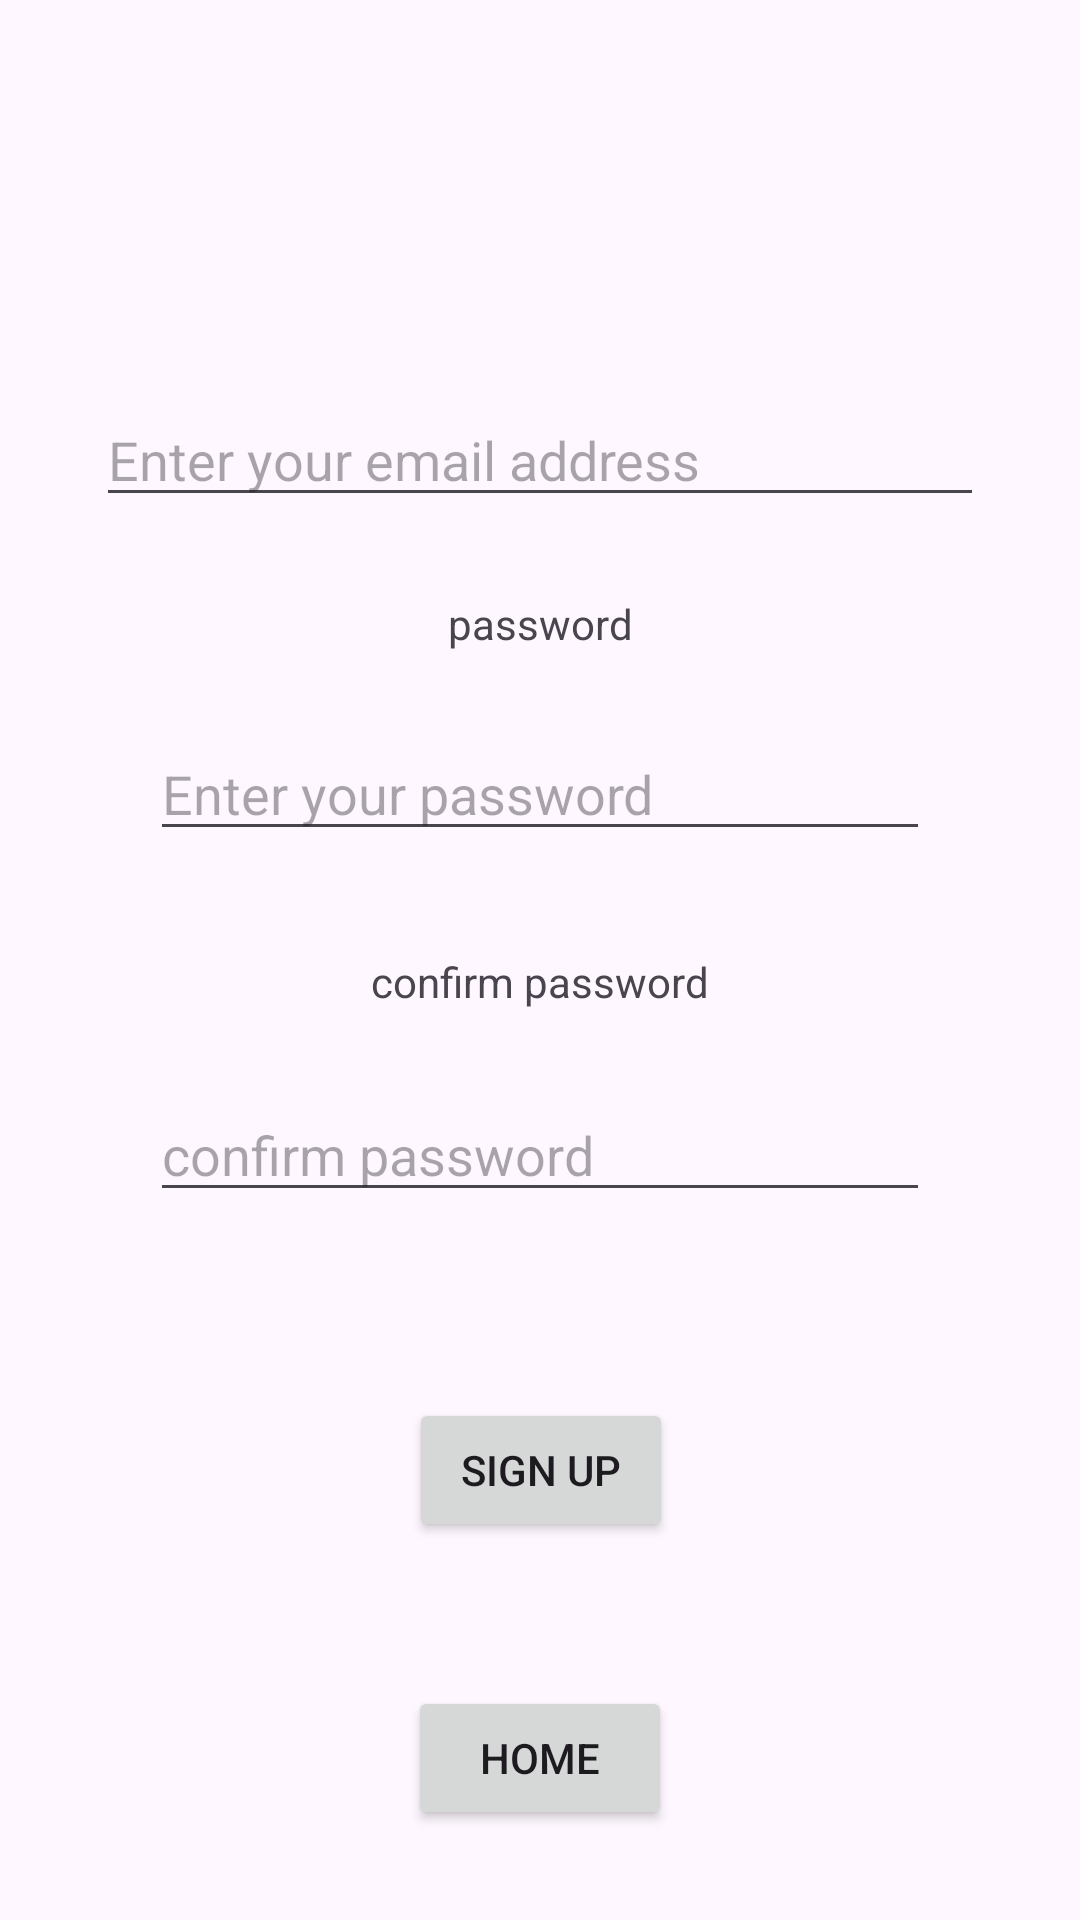

The Android layout XML behind this screen, and the referenced resources:
<!-- AndroidManifest.xml: application theme Theme.FootyGuesser -->
<!-- res/layout/activity_register.xml -->
<?xml version="1.0" encoding="utf-8"?>
<androidx.constraintlayout.widget.ConstraintLayout xmlns:android="http://schemas.android.com/apk/res/android"
    xmlns:app="http://schemas.android.com/apk/res-auto"
    xmlns:tools="http://schemas.android.com/tools"
    android:id="@+id/main"
    android:layout_width="match_parent"
    android:layout_height="match_parent"
    tools:context=".RegisterActivity">

    <EditText
        android:id="@+id/password_confirm"
        android:layout_width="match_parent"
        android:layout_height="wrap_content"
        android:layout_marginStart="50dp"
        android:layout_marginEnd="50dp"
        android:layout_marginBottom="62dp"
        android:hint="@string/confirm_password"
        android:inputType="textPassword"
        app:layout_constraintBottom_toTopOf="@+id/login_button"
        app:layout_constraintEnd_toEndOf="parent"
        app:layout_constraintStart_toStartOf="parent" />

    <EditText
        android:id="@+id/password_input"
        android:layout_width="match_parent"
        android:layout_height="wrap_content"
        android:layout_marginStart="50dp"
        android:layout_marginEnd="50dp"
        android:layout_marginBottom="34dp"
        android:hint="@string/enter_password"
        android:inputType="textPassword"
        app:layout_constraintBottom_toTopOf="@+id/textView2"
        app:layout_constraintEnd_toEndOf="parent"
        app:layout_constraintHorizontal_bias="0.0"
        app:layout_constraintStart_toStartOf="parent" />

    <TextView
        android:id="@+id/textView"
        android:layout_width="wrap_content"
        android:layout_height="wrap_content"
        android:layout_marginStart="174dp"
        android:layout_marginTop="88dp"
        android:layout_marginEnd="174dp"
        android:layout_marginBottom="47dp"
        android:fontFamily="sans-serif-medium"
        android:text="@string/sign_up"
        android:textSize="20sp"
        app:layout_constraintBottom_toTopOf="@+id/email_text"
        app:layout_constraintEnd_toEndOf="parent"
        app:layout_constraintHorizontal_bias="0.498"
        app:layout_constraintStart_toStartOf="parent"
        app:layout_constraintTop_toTopOf="parent"
        app:layout_constraintVertical_bias="0.532" />

    <TextView
        android:id="@+id/email_text"
        android:layout_width="wrap_content"
        android:layout_height="wrap_content"
        android:layout_marginStart="188dp"
        android:layout_marginEnd="189dp"
        android:layout_marginBottom="15dp"
        android:text="@string/email"
        app:layout_constraintBottom_toTopOf="@+id/email_input"
        app:layout_constraintEnd_toEndOf="parent"
        app:layout_constraintStart_toStartOf="parent" />

    <TextView
        android:id="@+id/password_text"
        android:layout_width="wrap_content"
        android:layout_height="wrap_content"
        android:layout_marginStart="175dp"
        android:layout_marginEnd="175dp"
        android:layout_marginBottom="25dp"
        android:text="@string/password"
        app:layout_constraintBottom_toTopOf="@+id/password_input"
        app:layout_constraintEnd_toEndOf="parent"
        app:layout_constraintStart_toStartOf="parent" />

    <EditText
        android:id="@+id/email_input"
        android:layout_width="296dp"
        android:layout_height="wrap_content"
        android:layout_marginStart="50dp"
        android:layout_marginEnd="50dp"
        android:layout_marginBottom="26dp"
        android:hint="@string/enter_email"
        android:inputType="textEmailAddress"
        app:layout_constraintBottom_toTopOf="@+id/password_text"
        app:layout_constraintEnd_toEndOf="parent"
        app:layout_constraintStart_toStartOf="parent" />

    <Button
        android:id="@+id/login_button"
        android:layout_width="wrap_content"
        android:layout_height="wrap_content"
        android:layout_marginStart="157dp"
        android:layout_marginEnd="157dp"
        android:layout_marginBottom="48dp"
        android:onClick="signUp"
        android:text="@string/sign_up"
        app:layout_constraintBottom_toTopOf="@+id/reg_home_button"
        app:layout_constraintEnd_toEndOf="parent"
        app:layout_constraintHorizontal_bias="0.498"
        app:layout_constraintStart_toStartOf="parent" />

    <TextView
        android:id="@+id/textView2"
        android:layout_width="wrap_content"
        android:layout_height="wrap_content"
        android:layout_marginStart="149dp"
        android:layout_marginEnd="149dp"
        android:layout_marginBottom="26dp"
        android:text="@string/confirm_password"
        app:layout_constraintBottom_toTopOf="@+id/password_confirm"
        app:layout_constraintEnd_toEndOf="parent"
        app:layout_constraintStart_toStartOf="parent" />

    <TextView
        android:id="@+id/messages"
        android:layout_width="wrap_content"
        android:layout_height="wrap_content"
        android:layout_marginStart="100dp"
        android:layout_marginEnd="100dp"
        android:textSize="16sp"
        android:textStyle="bold"
        app:layout_constraintBottom_toTopOf="@+id/reg_home_button"
        app:layout_constraintEnd_toEndOf="parent"
        app:layout_constraintHorizontal_bias="0.497"
        app:layout_constraintStart_toStartOf="parent"
        app:layout_constraintTop_toBottomOf="@+id/login_button" />

    <Button
        android:id="@+id/reg_home_button"
        android:layout_width="wrap_content"
        android:layout_height="wrap_content"
        android:layout_marginStart="100dp"
        android:layout_marginEnd="100dp"
        android:layout_marginBottom="30dp"
        android:onClick="home"
        android:text="@string/home"
        app:layout_constraintBottom_toBottomOf="parent"
        app:layout_constraintEnd_toEndOf="parent"
        app:layout_constraintStart_toStartOf="parent" />

</androidx.constraintlayout.widget.ConstraintLayout>
<!-- resources referenced by this layout -->
<resources>
  <string name="confirm_password">confirm password</string>
  <string name="email">email</string>
  <string name="enter_email">Enter your email address</string>
  <string name="enter_password">Enter your password</string>
  <string name="home">Home</string>
  <string name="password">password</string>
  <string name="sign_up">Sign up</string>
  <style name="Theme.FootyGuesser" parent="Base.Theme.FootyGuesser" />
  <style name="Base.Theme.FootyGuesser" parent="Theme.Material3.DayNight.NoActionBar">
          
          
      </style>
</resources>
